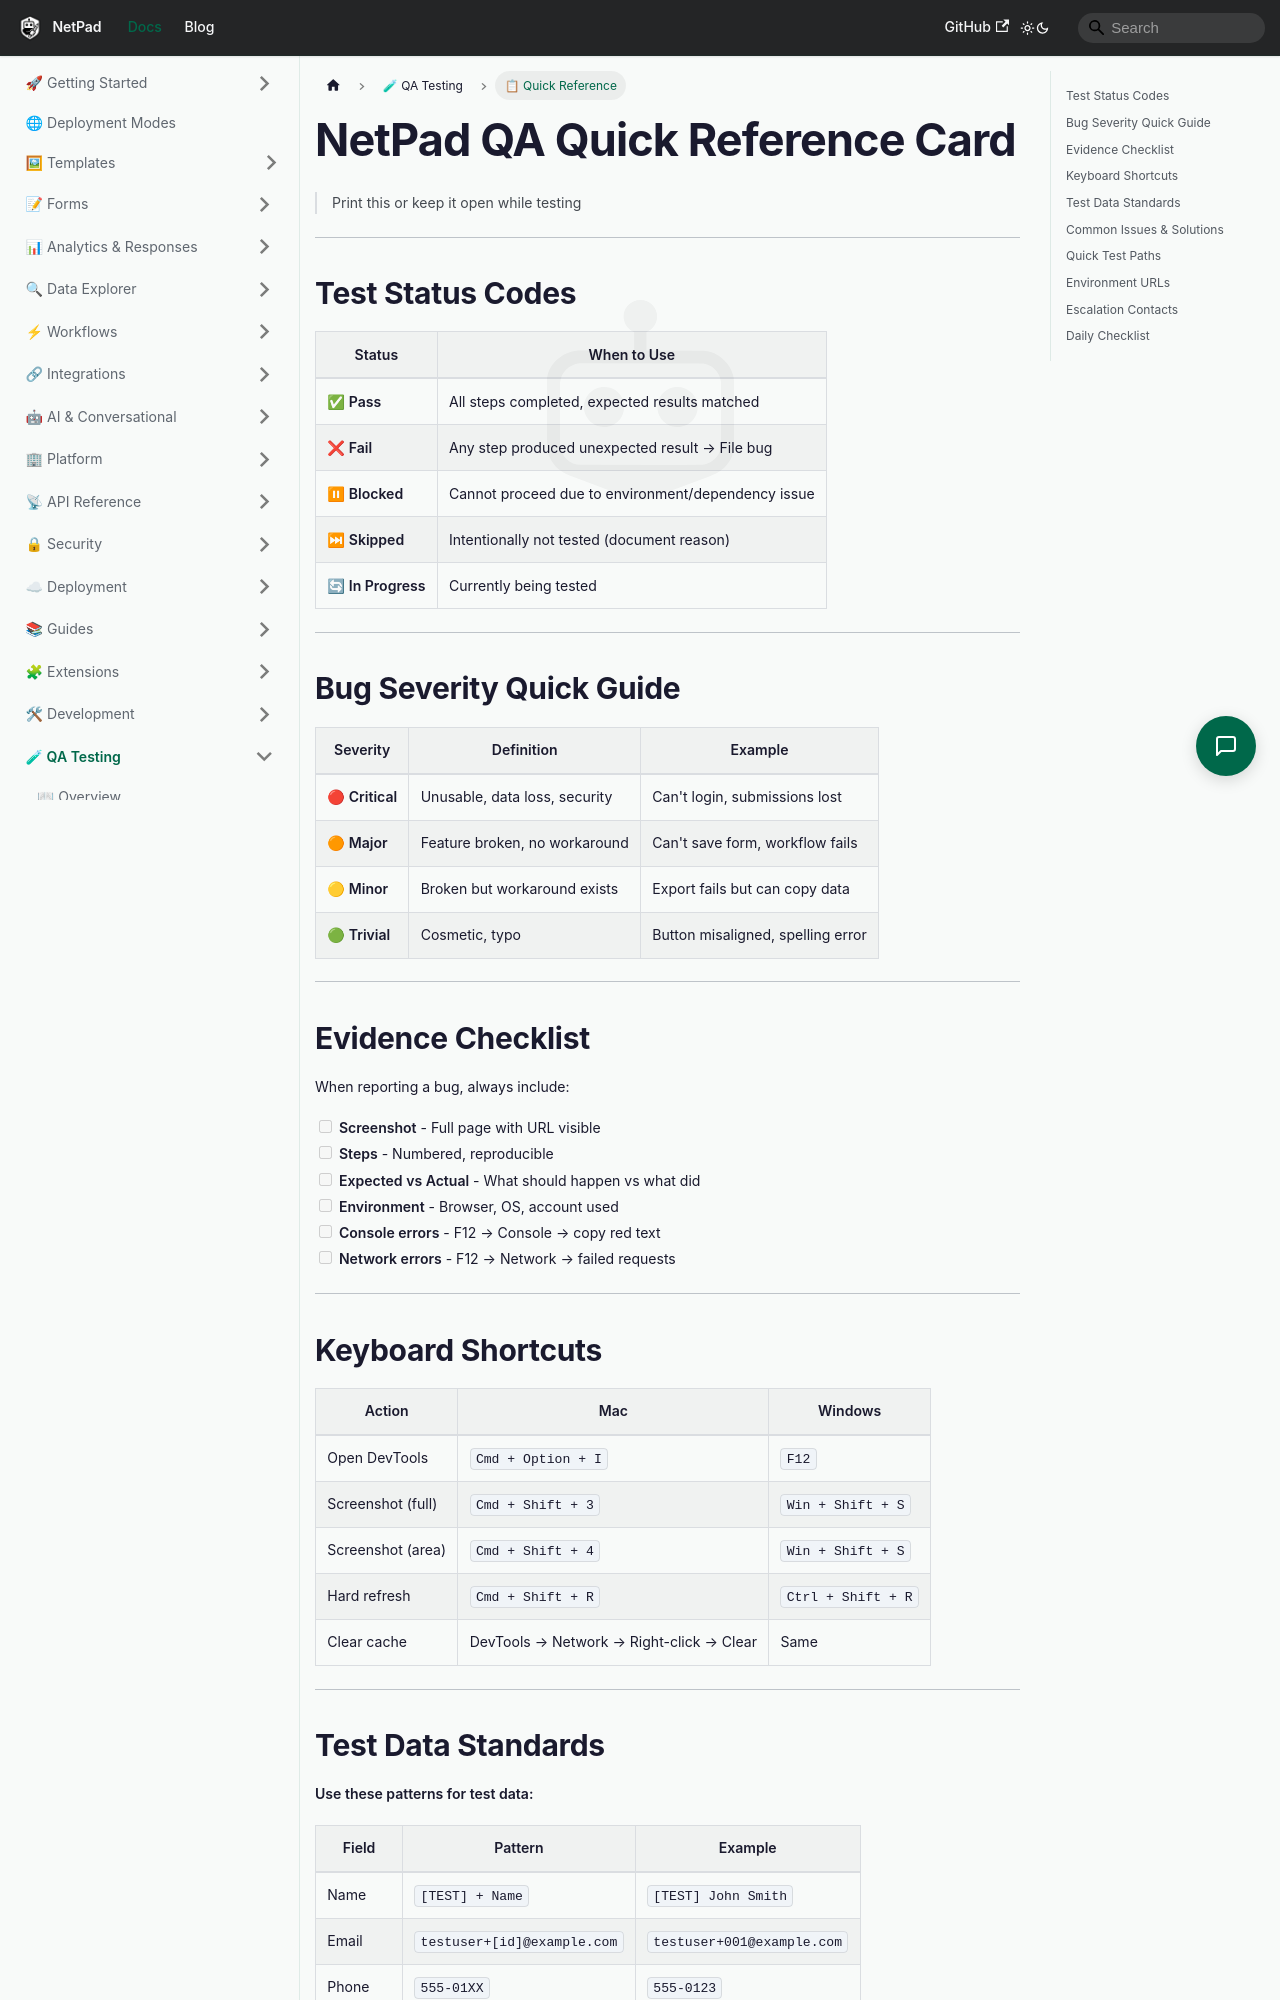

repository: mrlynn/netpad-docs · page: docs/qa-testing/netpad-qa-quick-reference/index.html · generator: docusaurus

# NetPad QA Quick Reference Card

> Print this or keep it open while testing

---

## Test Status Codes

| Status | When to Use |
|--------|-------------|
| ✅ **Pass** | All steps completed, expected results matched |
| ❌ **Fail** | Any step produced unexpected result → File bug |
| ⏸ **Blocked** | Cannot proceed due to environment/dependency issue |
| ⏭ **Skipped** | Intentionally not tested (document reason) |
| 🔄 **In Progress** | Currently being tested |

---

## Bug Severity Quick Guide

| Severity | Definition | Example |
|----------|------------|---------|
| 🔴 **Critical** | Unusable, data loss, security | Can't login, submissions lost |
| 🟠 **Major** | Feature broken, no workaround | Can't save form, workflow fails |
| 🟡 **Minor** | Broken but workaround exists | Export fails but can copy data |
| 🟢 **Trivial** | Cosmetic, typo | Button misaligned, spelling error |

---

## Evidence Checklist

When reporting a bug, always include:

- [ ] **Screenshot** - Full page with URL visible
- [ ] **Steps** - Numbered, reproducible
- [ ] **Expected vs Actual** - What should happen vs what did
- [ ] **Environment** - Browser, OS, account used
- [ ] **Console errors** - F12 → Console → copy red text
- [ ] **Network errors** - F12 → Network → failed requests

---
